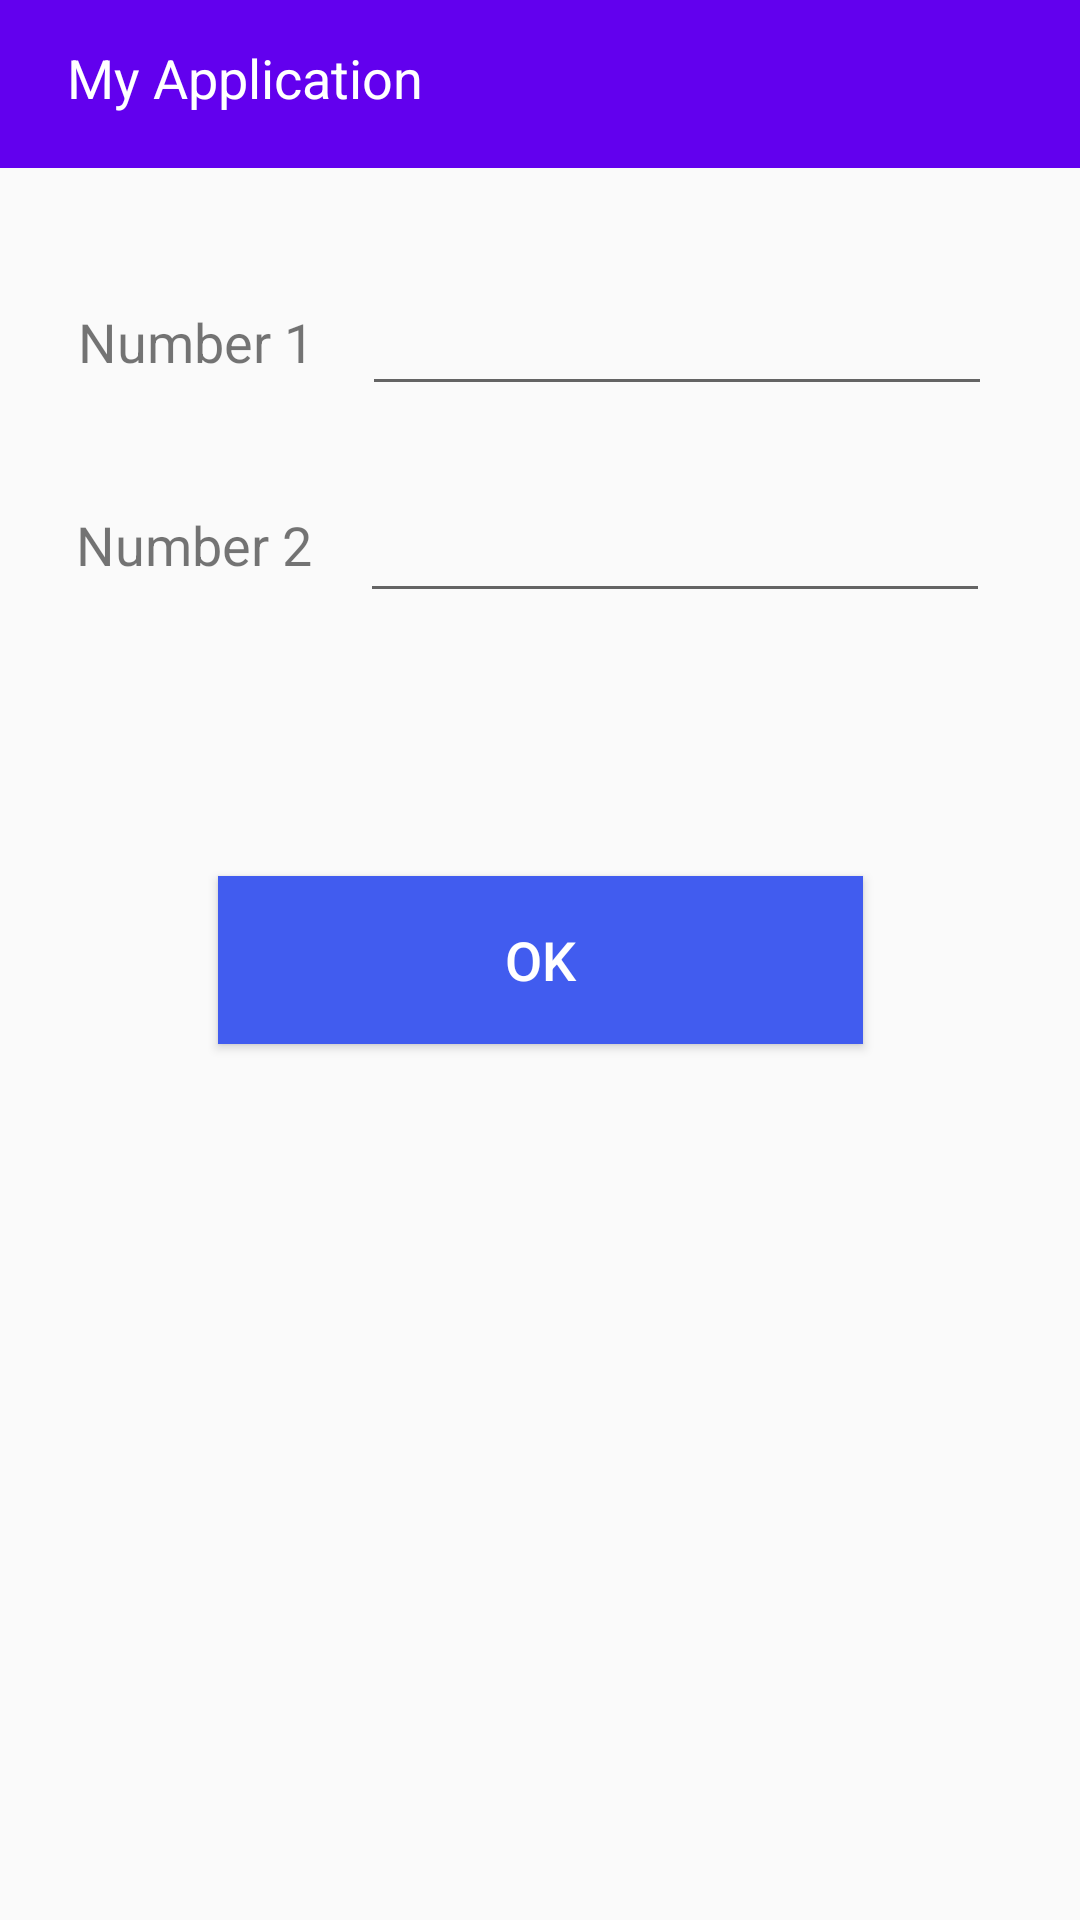

Write the Android layout XML for this screen, with the resource values it uses.
<!-- AndroidManifest.xml: application theme AppTheme -->
<!-- res/layout/activity_first.xml -->
<?xml version="1.0" encoding="utf-8"?>
<androidx.constraintlayout.widget.ConstraintLayout xmlns:android="http://schemas.android.com/apk/res/android"
    xmlns:app="http://schemas.android.com/apk/res-auto"
    xmlns:tools="http://schemas.android.com/tools"
    android:layout_width="match_parent"
    android:layout_height="match_parent"
    tools:context=".FirstActivity">

    <androidx.appcompat.widget.Toolbar
        android:id="@+id/toolbar"
        android:layout_width="409dp"
        android:layout_height="wrap_content"
        android:background="?attr/colorPrimary"
        android:minHeight="?attr/actionBarSize"
        android:theme="?attr/actionBarTheme"
        app:layout_constraintBottom_toBottomOf="parent"
        app:layout_constraintEnd_toEndOf="parent"
        app:layout_constraintStart_toStartOf="parent"
        app:layout_constraintTop_toTopOf="parent"
        app:layout_constraintVertical_bias="0.0" />

    <TextView
        android:id="@+id/textView"
        android:layout_width="wrap_content"
        android:layout_height="wrap_content"
        android:text="@string/text1"
        android:textAlignment="center"
        android:textColor="#FFFFFF"
        android:textSize="18sp"
        app:layout_constraintBottom_toBottomOf="parent"
        app:layout_constraintEnd_toEndOf="parent"
        app:layout_constraintHorizontal_bias="0.093"
        app:layout_constraintStart_toStartOf="parent"
        app:layout_constraintTop_toTopOf="parent"
        app:layout_constraintVertical_bias="0.022" />

    <TextView
        android:id="@+id/textView2"
        android:layout_width="wrap_content"
        android:layout_height="wrap_content"
        android:text="@string/text2"
        android:textSize="18sp"
        app:layout_constraintBottom_toBottomOf="parent"
        app:layout_constraintEnd_toEndOf="parent"
        app:layout_constraintHorizontal_bias="0.092"
        app:layout_constraintStart_toStartOf="parent"
        app:layout_constraintTop_toTopOf="parent"
        app:layout_constraintVertical_bias="0.165" />

    <TextView
        android:id="@+id/textView3"
        android:layout_width="wrap_content"
        android:layout_height="wrap_content"
        android:text="@string/text3"
        android:textSize="18sp"
        app:layout_constraintBottom_toBottomOf="parent"
        app:layout_constraintEnd_toEndOf="parent"
        app:layout_constraintHorizontal_bias="0.09"
        app:layout_constraintStart_toStartOf="parent"
        app:layout_constraintTop_toTopOf="parent"
        app:layout_constraintVertical_bias="0.275" />

    <EditText
        android:id="@+id/editTextTextPersonName"
        android:layout_width="wrap_content"
        android:layout_height="wrap_content"
        android:ems="10"
        android:inputType="textPersonName"
        app:layout_constraintBottom_toBottomOf="parent"
        app:layout_constraintEnd_toEndOf="parent"
        app:layout_constraintHorizontal_bias="0.805"
        app:layout_constraintStart_toStartOf="parent"
        app:layout_constraintTop_toTopOf="parent"
        app:layout_constraintVertical_bias="0.157" />

    <EditText
        android:id="@+id/editTextTextPersonName2"
        android:layout_width="wrap_content"
        android:layout_height="wrap_content"
        android:ems="10"
        android:inputType="textPersonName"
        app:layout_constraintBottom_toBottomOf="parent"
        app:layout_constraintEnd_toEndOf="parent"
        app:layout_constraintHorizontal_bias="0.8"
        app:layout_constraintStart_toStartOf="parent"
        app:layout_constraintTop_toTopOf="parent"
        app:layout_constraintVertical_bias="0.272" />

    <Button
        android:id="@+id/button"
        android:layout_width="215dp"
        android:layout_height="56dp"
        android:background="#415CEF"
        android:text="@string/btn1"
        android:textColor="#FFFFFF"
        android:textSize="18sp"
        app:layout_constraintBottom_toBottomOf="parent"
        app:layout_constraintEnd_toEndOf="parent"
        app:layout_constraintStart_toStartOf="parent"
        app:layout_constraintTop_toTopOf="parent" />
</androidx.constraintlayout.widget.ConstraintLayout>
<!-- resources referenced by this layout -->
<resources>
  <string name="btn1">OK</string>
  <string name="text1">My Application</string>
  <string name="text2">Number 1</string>
  <string name="text3">Number 2</string>
  <style name="AppTheme" parent="Theme.AppCompat.Light.NoActionBar">
          
          <item name="colorPrimary">@color/colorPrimary</item>
          <item name="colorPrimaryDark">#0C0C0C</item>
          <item name="colorAccent">@color/colorAccent</item>
      </style>
  <!-- not gathered from this repository: default colours our renderer supplied (Android Studio template values) -->
  <color name="colorPrimary">#FF6200EE</color>
  <color name="colorAccent">#FF03DAC5</color>
</resources>
